Run: headless pygame with SDL's dummy video driver; simulated clock (each Clock.tick advances the game by its frame time, no real sleeping); random seed 0; keys injected as events and as key.get_pressed() state; no mouse input.
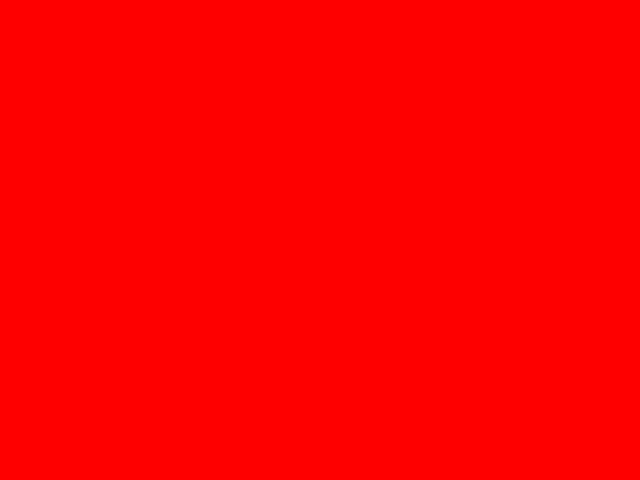
Frame 1 of 4 · flips 1–60 · no input
Frame 2 of 4 · flips 61–180 · tapped SPACE, RETURN · held RIGHT (→), D · screen unchanged from frame 1, image omitted
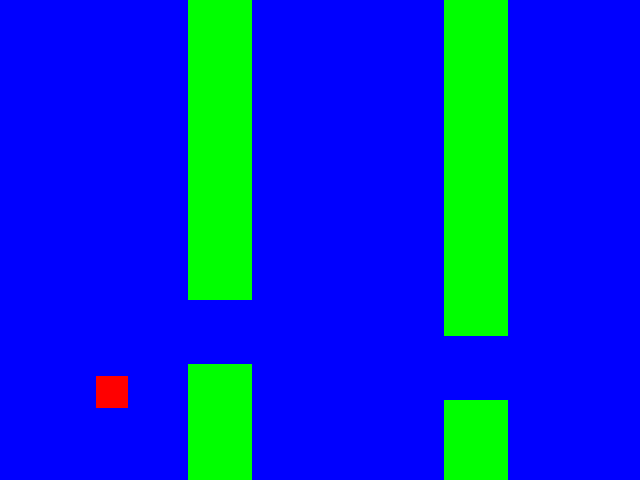
Frame 3 of 4 · flips 181–300 · held DOWN (↓), S
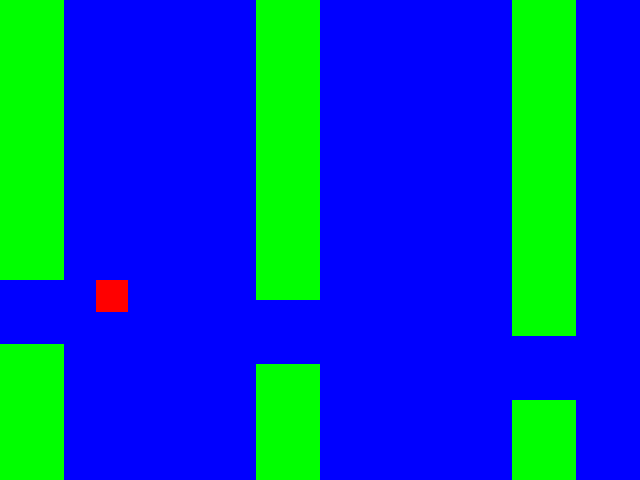
Frame 4 of 4 · flips 301–420 · held LEFT (←), A, UP (↑), W

The pygame program that drew these frames:

import pygame


LEVEL = [140, 123, 72, 37, 132, 95, 67, 97, 82, 133, 49, 146, 106, 174, 168, 150]

class Game():
    
    def __init__(self, screen):
        self.screen = screen
        self.game_ongoing = False
        self.player_pos = LEVEL[0]>>2
        self.level_progress = 0
    
    def render_frame(self, keymap):
        if keymap != 0 and not self.game_ongoing:
            # any key -> start game
            self.game_ongoing = True
            self.level_progress = 0
        if keymap == 2: # up
            self.player_pos = (self.player_pos+1) % 54
        elif keymap == 1: # down
            self.player_pos = (self.player_pos-1) % 54

        if self.game_ongoing:
            # background
            self.screen.fill('blue')

            # level / pipes
            pipe_idx = self.level_progress >> 6
            pipe_offset = self.level_progress & 0b0000_111111
            for i in range(3):
                ph = LEVEL[((pipe_idx-i)%16)]<<1
                uprect = pygame.Rect(i*256+(pipe_offset<<2), 0, 64, ph)
                downrect = pygame.Rect(i*256+(pipe_offset<<2), ph+64, 64, 480-ph-64)
                pygame.draw.rect(self.screen, 'green', uprect)
                pygame.draw.rect(self.screen, 'green', downrect)

            # bird
            birdrect = pygame.Rect(96, self.player_pos<<3, 32, 32)
            pygame.draw.rect(self.screen, 'red', birdrect)
            self.level_progress -= 1

            # intersection check
            intersecth = pipe_offset < 32 and pipe_offset > 8
            fph = LEVEL[(pipe_idx%16)]>>2
            intersectv = self.player_pos < fph or self.player_pos > (fph + 4)
            if intersectv and intersecth:
                self.game_ongoing = False

        else:
            self.screen.fill('red')



def main():
    pygame.init()
    screen = pygame.display.set_mode((640, 480))
    game = Game(screen)
    clock = pygame.time.Clock()
    running = True

    while running:
        # main game loop, one iteration per frame
        for event in pygame.event.get():
            if event.type == pygame.QUIT:
                running = False

        # buttons
        keys = pygame.key.get_pressed()
        # this is kinda silly but more like hardware
        keymap = 0
        if keys[pygame.K_UP]:
            keymap += 1
        if keys[pygame.K_DOWN]:
            keymap += 2

        game.render_frame(keymap)

        pygame.display.flip()

        clock.tick(30)
    
    pygame.quit()

if __name__ == '__main__':
    main()
